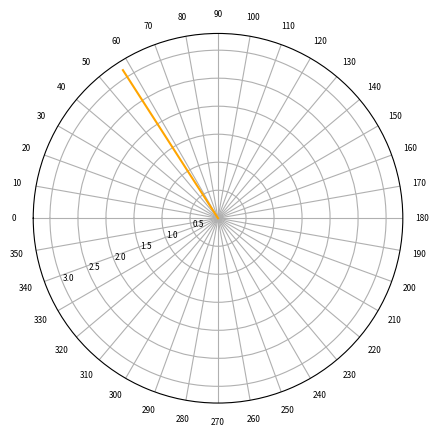

The matplotlib source for this figure:
import matplotlib.pyplot as plt
import numpy as np

#r = np.arange(0, 2, 0.01)
#theta = 2 * np.pi * r

azimut = 90

fig, ax = plt.subplots(subplot_kw={'projection': 'polar'})
ax.set_theta_direction(-1)
ax.set_theta_offset(np.deg2rad(azimut)+np.pi/2)
#ax.set_yticklabels([])
ax.set_rmax(1)
ax.set_xticks(np.arange(np.radians(0), np.radians(360), np.radians(10))) 
ax.set_xticklabels(np.arange(0,360,10), fontsize='small')
ax.grid(True)
ax.tick_params(labelsize=6)
ax.set_rlabel_position(-22.5)  # Move radial labels away from plotted line

#ax.arrow(0,0,np.deg2rad(0), 1, color='r')
#ax.arrow(0,0,np.deg2rad(90), 1, color='g')
#ax.arrow(0,0,np.deg2rad(270), 0.6, color='b', width=0.05)

ax.plot(0,np.deg2rad(180), [0,np.pi], color='orange')

plt.show()
